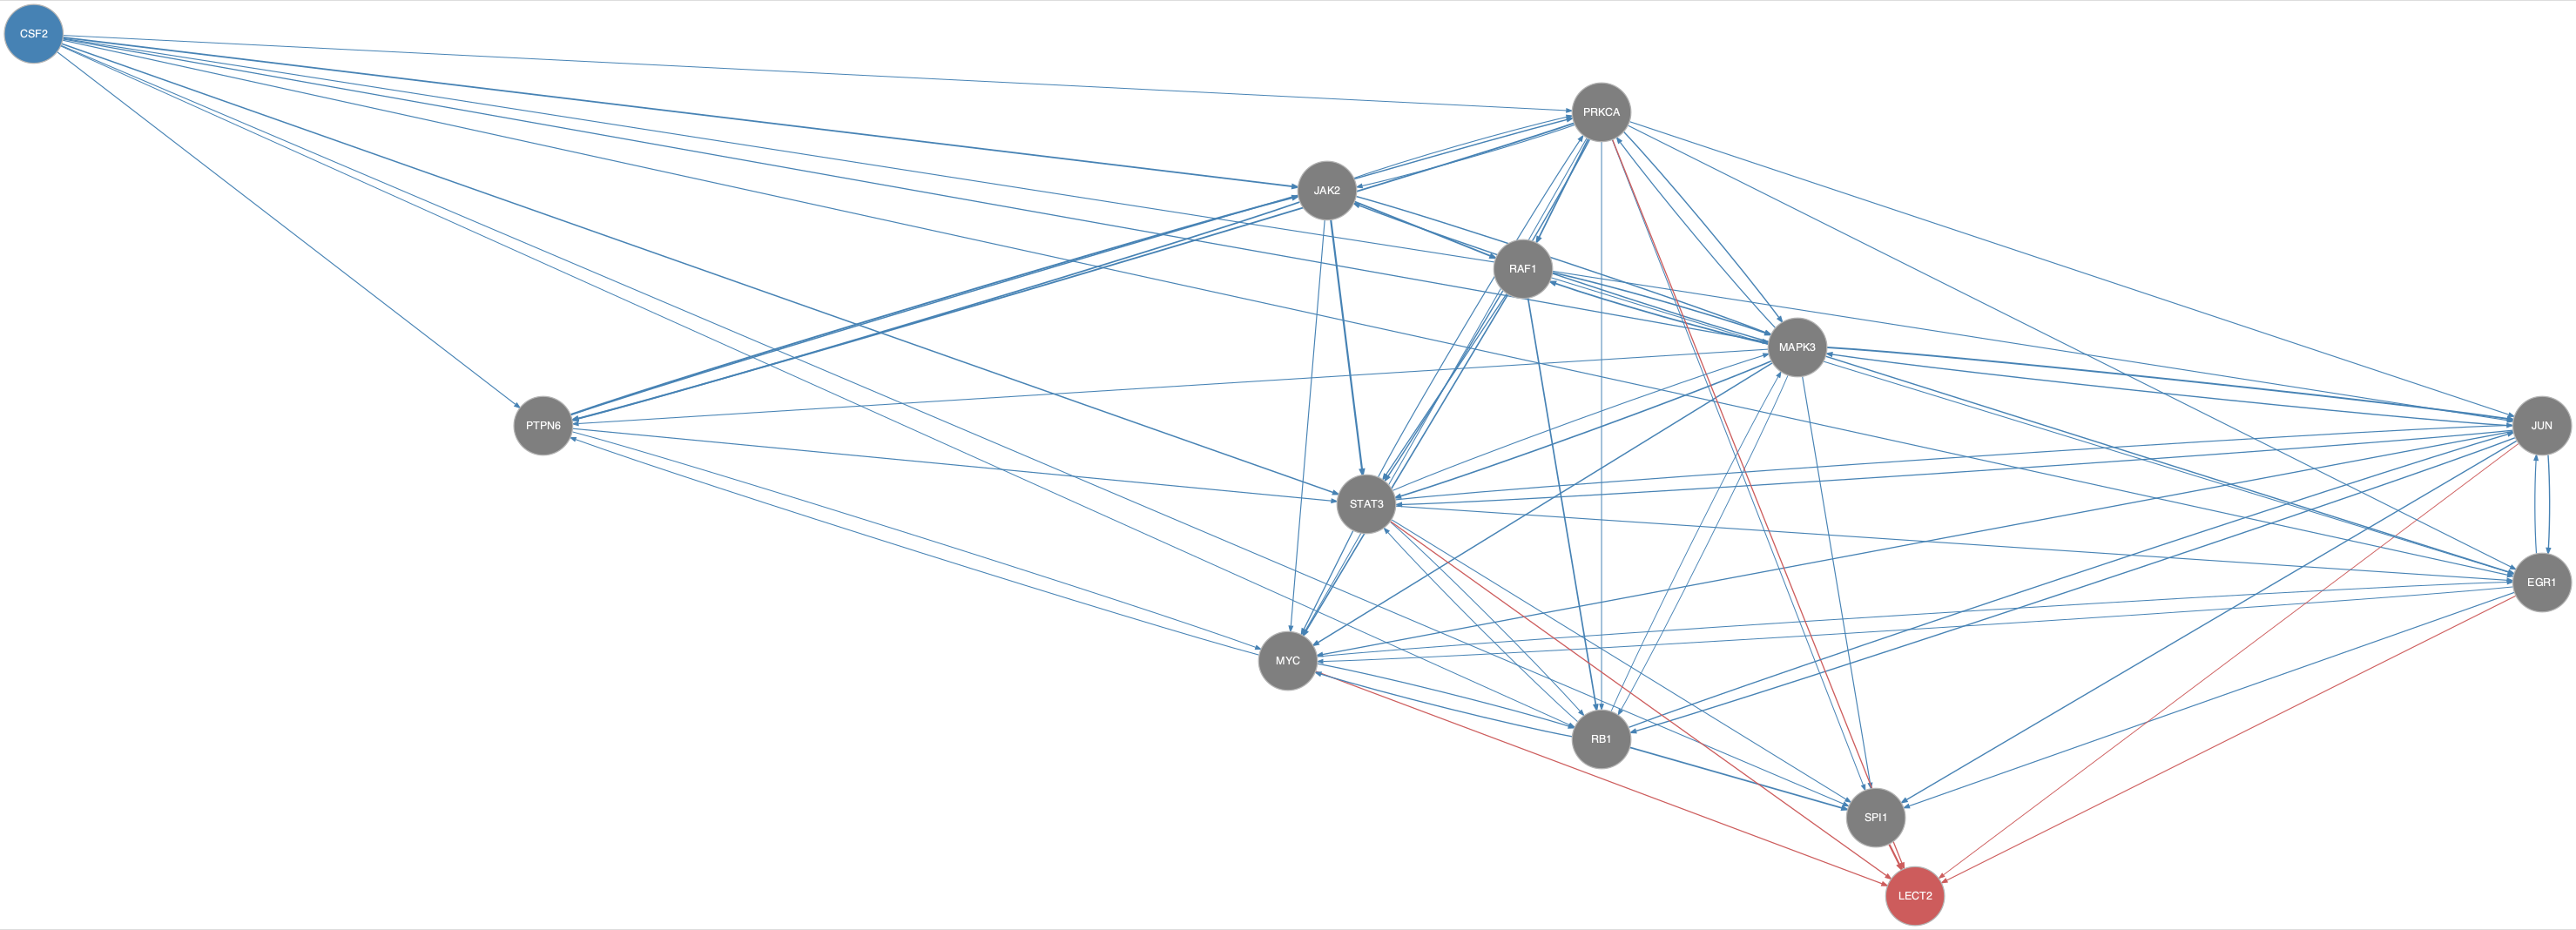

Source data for this figure (header and first rows):
from	to
CSF2	EGR1
CSF2	JAK2
CSF2	JUN
CSF2	MAPK3
CSF2	PRKCA
CSF2	PTPN6
CSF2	RB1
CSF2	SPI1
CSF2	STAT3
EGR1	JUN
EGR1	MYC
EGR1	SPI1
JAK2	MAPK3
JAK2	MYC
JAK2	PRKCA
JAK2	PTPN6
JAK2	RAF1
JAK2	STAT3
JUN	EGR1
JUN	MAPK3
JUN	MYC
JUN	RB1
JUN	SPI1
JUN	STAT3
MAPK3	EGR1
MAPK3	JAK2
MAPK3	JUN
MAPK3	MYC
MAPK3	PRKCA
MAPK3	PTPN6
MAPK3	RAF1
MAPK3	RB1
MAPK3	SPI1
MAPK3	STAT3
MYC	EGR1
MYC	PTPN6
MYC	RB1
PRKCA	EGR1
PRKCA	JAK2
PRKCA	JUN
PRKCA	MAPK3
PRKCA	MYC
PRKCA	PTPN6
PRKCA	RAF1
PRKCA	RB1
PRKCA	SPI1
PRKCA	STAT3
PTPN6	JAK2
PTPN6	MYC
PTPN6	PRKCA
PTPN6	STAT3
RAF1	EGR1
RAF1	MAPK3
RAF1	MYC
RAF1	RB1
RAF1	STAT3
RB1	JUN
RB1	MAPK3
RB1	MYC
RB1	SPI1
... 14 more rows
